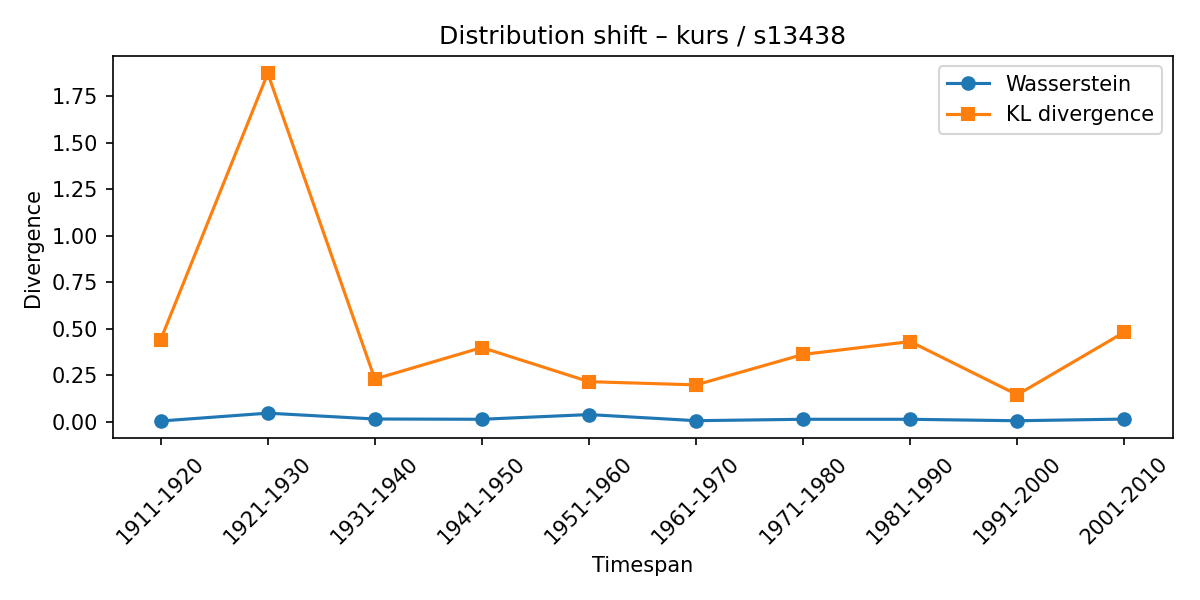

The file beside this chart, header and first rows:
synset, lexeme, from_timespan, to_timespan, wasserstein, kl_divergence
s13438, kurs, 1901-1910, 1911-1920, 0.004244, 0.4422
s13438, kurs, 1911-1920, 1921-1930, 0.04647, 1.874
s13438, kurs, 1921-1930, 1931-1940, 0.01499, 0.2299
s13438, kurs, 1931-1940, 1941-1950, 0.0136, 0.3995
s13438, kurs, 1941-1950, 1951-1960, 0.03885, 0.2158
s13438, kurs, 1951-1960, 1961-1970, 0.00594, 0.1986
s13438, kurs, 1961-1970, 1971-1980, 0.01352, 0.3623
s13438, kurs, 1971-1980, 1981-1990, 0.01347, 0.4315
s13438, kurs, 1981-1990, 1991-2000, 0.005619, 0.1454
s13438, kurs, 1991-2000, 2001-2010, 0.0146, 0.4822
